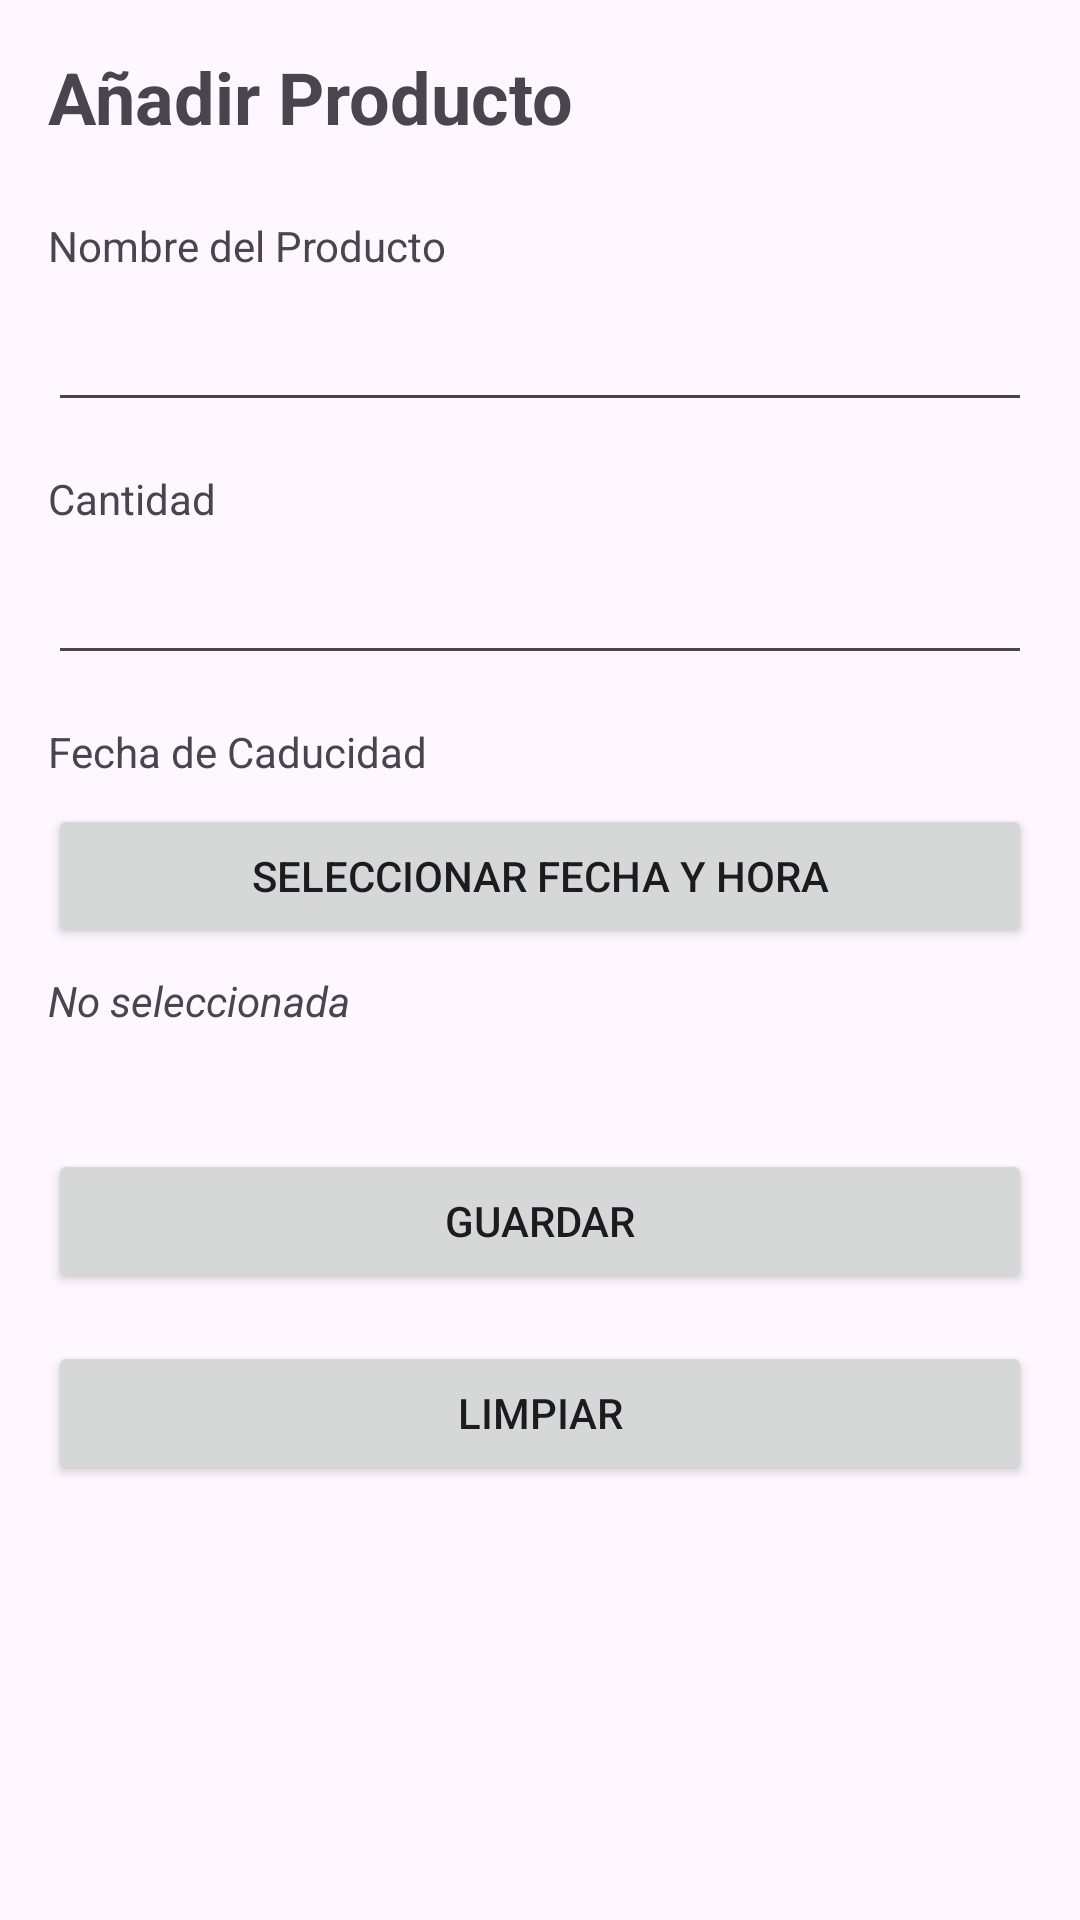

The Android layout XML behind this screen, and the referenced resources:
<!-- AndroidManifest.xml: application theme Theme.Examen2T -->
<!-- res/layout/fragmento_anadir_producto.xml -->
<?xml version="1.0" encoding="utf-8"?>
<ScrollView xmlns:android="http://schemas.android.com/apk/res/android"
    android:layout_width="match_parent"
    android:layout_height="match_parent"
    android:padding="16dp">

    <LinearLayout
        android:layout_width="match_parent"
        android:layout_height="wrap_content"
        android:orientation="vertical">

        <TextView
            android:layout_width="wrap_content"
            android:layout_height="wrap_content"
            android:text="Añadir Producto"
            android:textSize="24sp"
            android:textStyle="bold"
            android:layout_marginBottom="24dp" />

        <TextView
            android:layout_width="wrap_content"
            android:layout_height="wrap_content"
            android:text="Nombre del Producto" />

        <EditText
            android:id="@+id/campo_nombre"
            android:layout_width="match_parent"
            android:layout_height="wrap_content"
            android:layout_marginTop="8dp"
            android:layout_marginBottom="16dp" />

        <TextView
            android:layout_width="wrap_content"
            android:layout_height="wrap_content"
            android:text="Cantidad" />

        <EditText
            android:id="@+id/campo_cantidad"
            android:layout_width="match_parent"
            android:layout_height="wrap_content"
            android:layout_marginTop="8dp"
            android:layout_marginBottom="16dp"
            android:inputType="number" />

        <TextView
            android:layout_width="wrap_content"
            android:layout_height="wrap_content"
            android:text="Fecha de Caducidad" />

        <Button
            android:id="@+id/boton_seleccionar_fecha"
            android:layout_width="match_parent"
            android:layout_height="wrap_content"
            android:layout_marginTop="8dp"
            android:text="Seleccionar Fecha y Hora" />

        <TextView
            android:id="@+id/texto_fecha_seleccionada"
            android:layout_width="match_parent"
            android:layout_height="wrap_content"
            android:layout_marginTop="8dp"
            android:layout_marginBottom="24dp"
            android:text="No seleccionada"
            android:textStyle="italic" />

        <Button
            android:id="@+id/boton_guardar"
            android:layout_width="match_parent"
            android:layout_height="wrap_content"
            android:layout_marginTop="16dp"
            android:text="Guardar" />

        <Button
            android:id="@+id/boton_limpiar"
            android:layout_width="match_parent"
            android:layout_height="wrap_content"
            android:layout_marginTop="16dp"
            android:text="Limpiar" />

    </LinearLayout>

</ScrollView>
<!-- resources referenced by this layout -->
<resources>
  <style name="Theme.Examen2T" parent="Base.Theme.Examen2T" />
  <style name="Base.Theme.Examen2T" parent="Theme.Material3.DayNight.NoActionBar">
          
          
      </style>
</resources>
